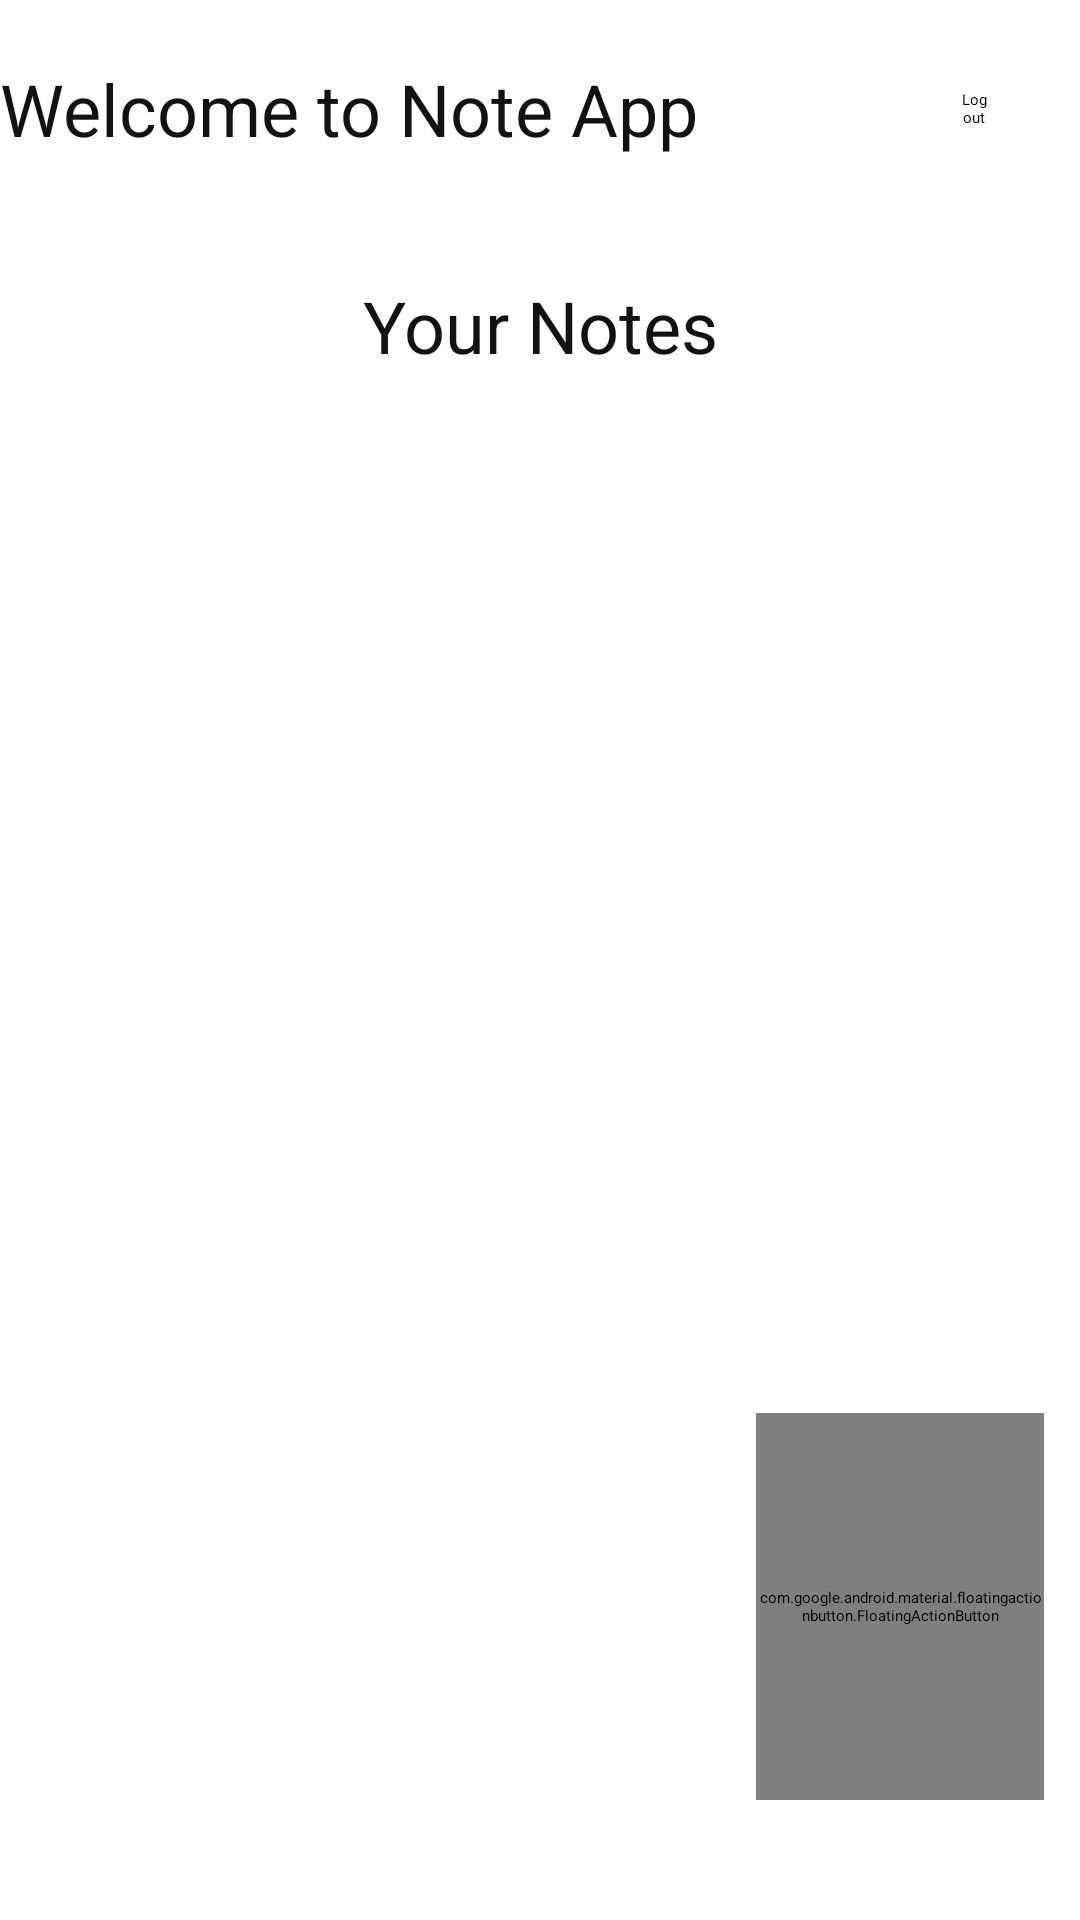

Produce the Android XML layout that renders to this screen, including the resource entries it uses.
<!-- AndroidManifest.xml: application theme Theme.NoteApp -->
<!-- res/layout/activity_main.xml -->
<?xml version="1.0" encoding="utf-8"?>
<RelativeLayout
    xmlns:android="http://schemas.android.com/apk/res/android"
    xmlns:app="http://schemas.android.com/apk/res-auto"
    xmlns:tools="http://schemas.android.com/tools"
    android:layout_width="match_parent"
    android:layout_height="match_parent"
    android:layout_marginLeft="16dp"
    android:layout_marginRight="16dp"
    tools:context=".controller.MainActivity">

    
    <LinearLayout
        android:layout_width="match_parent"
        android:layout_height="match_parent"
        android:orientation="vertical">

        
        <LinearLayout
            android:layout_width="match_parent"
            android:layout_height="wrap_content"
            android:orientation="horizontal">

            <TextView
                android:id="@+id/textView"
                android:layout_width="match_parent"
                android:layout_height="wrap_content"
                android:layout_marginTop="20dp"
                android:layout_marginBottom="20dp"
                android:layout_weight="1"
                android:gravity="left"
                android:text="Welcome to Note App"
                android:textColor="@color/black_800"
                android:textSize="24sp" />

            <Button
                android:id="@+id/button"
                android:layout_width="141dp"
                android:layout_height="wrap_content"
                android:layout_gravity="center"
                android:layout_weight="1"
                android:gravity="center"
                android:onClick="logOut"
                android:text="Log&#10;out"
                android:textAlignment="center" />
        </LinearLayout>

        
        <TextView
            android:layout_width="match_parent"
            android:layout_height="wrap_content"
            android:layout_marginTop="20dp"
            android:layout_marginBottom="20dp"
            android:gravity="center_horizontal"
            android:text="Your Notes"
            android:textColor="@color/black_800"
            android:textSize="24sp" />

        
        <LinearLayout
            android:layout_width="match_parent"
            android:layout_height="match_parent"
            android:orientation="vertical">

            <androidx.recyclerview.widget.RecyclerView
                android:id="@+id/rv_notes"
                android:layout_width="match_parent"
                android:layout_height="match_parent" />
        </LinearLayout>
    </LinearLayout>

    
    <RelativeLayout
        android:layout_width="wrap_content"
        android:layout_height="wrap_content"
        android:layout_marginRight="12dp"
        android:layout_marginBottom="40dp"
        >

        <com.google.android.material.floatingactionbutton.FloatingActionButton
            android:id="@+id/fab_add_note"
            android:layout_width="96dp"
            android:layout_height="129dp"
            android:layout_alignParentEnd="true"
            android:layout_alignParentBottom="true"
            android:clickable="true"
            android:focusable="true"
            android:contentDescription="Add New Note"
            android:onClick="onClick"
            android:src="@drawable/ic_add_24"
            android:visibility="visible"
            app:elevation="0dp"
            app:backgroundTint="@color/purple_500"
            app:tint="@color/white_50" />
    </RelativeLayout>
</RelativeLayout>
<!-- resources referenced by this layout -->
<resources>
  <color name="black_800">#121212</color>
  <color name="purple_500">#6200ee</color>
  <color name="white_50">#ffffff</color>
  <!-- drawable ic_add_24 (drawable) -->
  <vector xmlns:android="http://schemas.android.com/apk/res/android"
      android:width="24dp"
      android:height="24dp"
      android:viewportWidth="24"
      android:viewportHeight="24"
      android:tint="@color/white_50">
      <path
          android:fillColor="@color/white_50"
          android:pathData="M19,13h-6v6h-2v-6H5v-2h6V5h2v6h6v2z" />
  </vector>
</resources>
